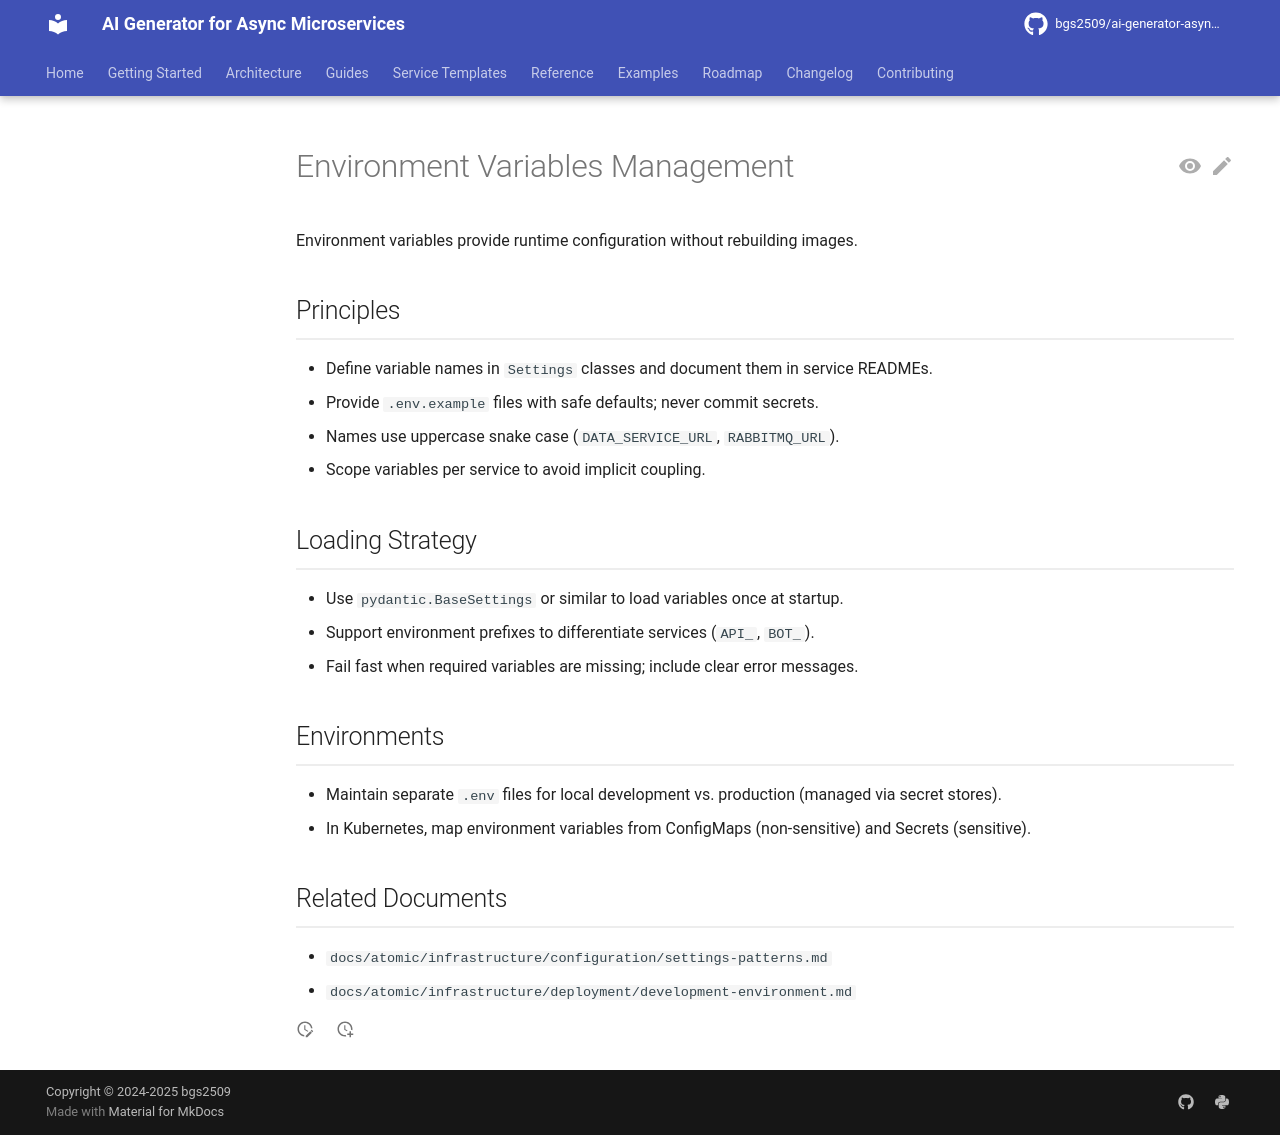

repository: bgs2509/ai-generator-asyncmicroservices · page: atomic/infrastructure/configuration/environment-variables/index.html · generator: mkdocs

# Environment Variables Management

Environment variables provide runtime configuration without rebuilding images.

## Principles

- Define variable names in `Settings` classes and document them in service READMEs.
- Provide `.env.example` files with safe defaults; never commit secrets.
- Names use uppercase snake case (`DATA_SERVICE_URL`, `RABBITMQ_URL`).
- Scope variables per service to avoid implicit coupling.

## Loading Strategy

- Use `pydantic.BaseSettings` or similar to load variables once at startup.
- Support environment prefixes to differentiate services (`API_`, `BOT_`).
- Fail fast when required variables are missing; include clear error messages.

## Environments

- Maintain separate `.env` files for local development vs. production (managed via secret stores).
- In Kubernetes, map environment variables from ConfigMaps (non-sensitive) and Secrets (sensitive).

## Related Documents

- `docs/atomic/infrastructure/configuration/settings-patterns.md`
- `docs/atomic/infrastructure/deployment/development-environment.md`
